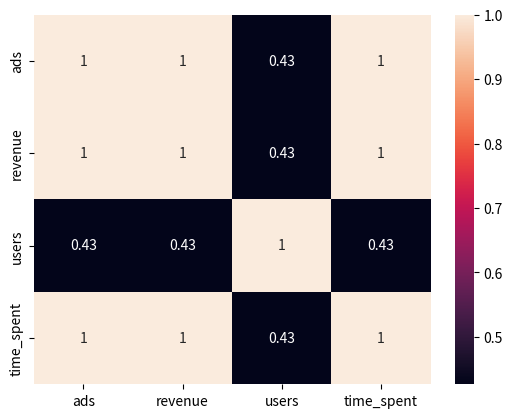

Python code for this plot:
import pandas as pd
import seaborn as sns
import matplotlib.pyplot as plt

df = pd.DataFrame({
    'ads': [10, 20, 30, 40, 50],
    'revenue': [100, 200, 300, 400, 500],
    'users': [200, 180, 220, 210, 205],
    'time_spent': [5, 10, 15, 20, 25]
})

sns.heatmap(df.corr(), annot=True)
plt.show()
